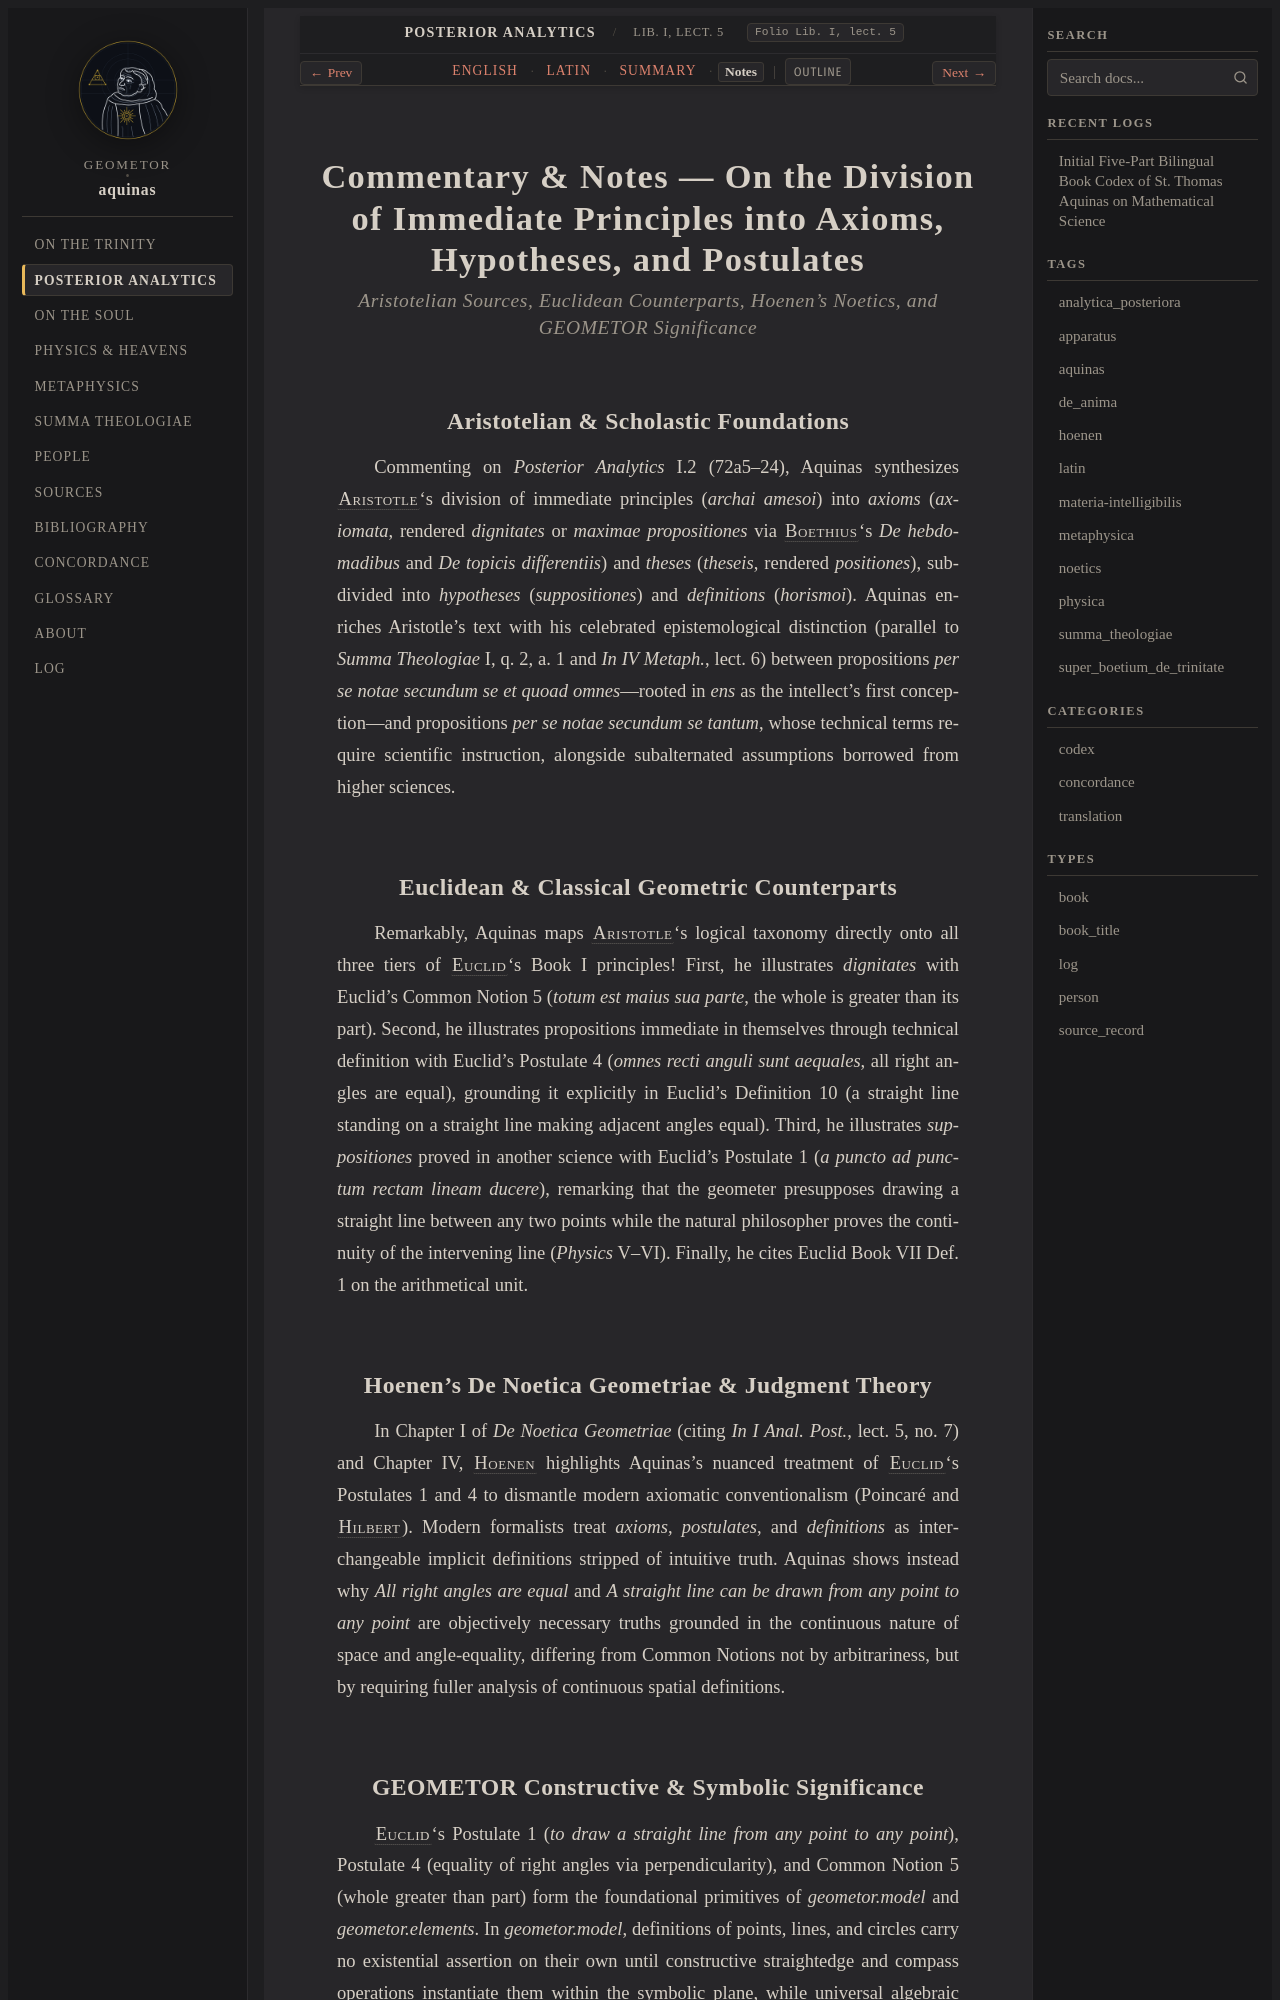

repository: geometor/aquinas · page: analytica_posteriora/lect_05/notes.html · generator: sphinx

:order: 5
:canonical_id: Lib. I, lect. 5
:folio: Lib. I, lect. 5
:title: Commentary & Notes — On the Division of Immediate Principles into Axioms, Hypotheses, and Postulates
:tracks: English: index | Latin: la | Summary: summary | Notes: notes

.. _analytica_posteriora-lect_05-notes:
.. _analytica_posteriora-s5-notes:
.. _pars-2-s5-notes:

Commentary & Notes — On the Division of Immediate Principles into Axioms, Hypotheses, and Postulates
====================================================================================================

.. rubric:: *Aristotelian Sources, Euclidean Counterparts, Hoenen's Noetics, and GEOMETOR Significance*

Aristotelian & Scholastic Foundations
-------------------------------------

Commenting on *Posterior Analytics* I.2 (72a5–24), Aquinas synthesizes :person:`Aristotle <aristotle>`\ 's division of immediate principles (*archai amesoi*) into *axioms* (*axiomata*, rendered *dignitates* or *maximae propositiones* via :person:`Boethius <boethius>`\ 's *De hebdomadibus* and *De topicis differentiis*) and *theses* (*theseis*, rendered *positiones*), subdivided into *hypotheses* (*suppositiones*) and *definitions* (*horismoi*). Aquinas enriches Aristotle's text with his celebrated epistemological distinction (parallel to *Summa Theologiae* I, q. 2, a. 1 and *In IV Metaph.*, lect. 6) between propositions *per se notae secundum se et quoad omnes*—rooted in *ens* as the intellect's first conception—and propositions *per se notae secundum se tantum*, whose technical terms require scientific instruction, alongside subalternated assumptions borrowed from higher sciences.

Euclidean & Classical Geometric Counterparts
--------------------------------------------

Remarkably, Aquinas maps :person:`Aristotle <aristotle>`\ 's logical taxonomy directly onto all three tiers of :person:`Euclid <euclid>`\ 's Book I principles! First, he illustrates *dignitates* with Euclid's Common Notion 5 (*totum est maius sua parte*, the whole is greater than its part). Second, he illustrates propositions immediate in themselves through technical definition with Euclid's Postulate 4 (*omnes recti anguli sunt aequales*, all right angles are equal), grounding it explicitly in Euclid's Definition 10 (a straight line standing on a straight line making adjacent angles equal). Third, he illustrates *suppositiones* proved in another science with Euclid's Postulate 1 (*a puncto ad punctum rectam lineam ducere*), remarking that the geometer presupposes drawing a straight line between any two points while the natural philosopher proves the continuity of the intervening line (*Physics* V–VI). Finally, he cites Euclid Book VII Def. 1 on the arithmetical unit.
